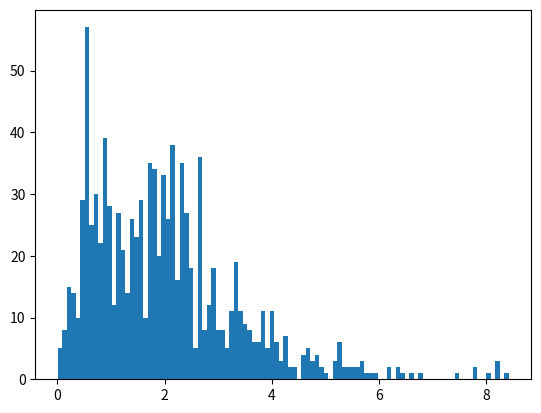

The script that saved this image: (Note: this script raises an exception after producing the figure.)
#!/usr/bin/python
import numpy as np
import random
import collections
import matplotlib.pyplot as plt
import math
import scipy.stats

def p_func_raw(x, a, b):
    S1 = ((b ** a) / math.gamma(a))
    S2 = x ** (a - 1)
    S3 = math.exp(-b * x)
    return S1 * S2 * S3  # * S4


def p_func(y):
    return p_func_raw(y, 2, 1)

def q_func(beta):
    return np.random.exponential(beta)

def q_func_pdf(x, beta):
    return scipy.stats.expon.pdf(x, scale=beta)

def metrohast(M):
    X = []
    beta = 5.
    xt = beta
    for i in range(M):
        aj = q_func(beta)
        c = q_func_pdf(xt, beta) / q_func_pdf(aj, beta)
        alpha = min(1., (p_func(aj) / p_func(xt)) * c)
        if random.random() <= alpha:
            xt = aj
        X.append(xt)
    return X

def draw(S):
    n, bins, patches = plt.hist(S, 100, normed=1, facecolor='b', alpha=0.2)
    plt.plot(bins, [p_func(x) for x in bins], color='r')
    plt.show()

def main():
    X = metrohast(1000)
    #print X   
    draw(X)

if __name__ == '__main__':
    main()
